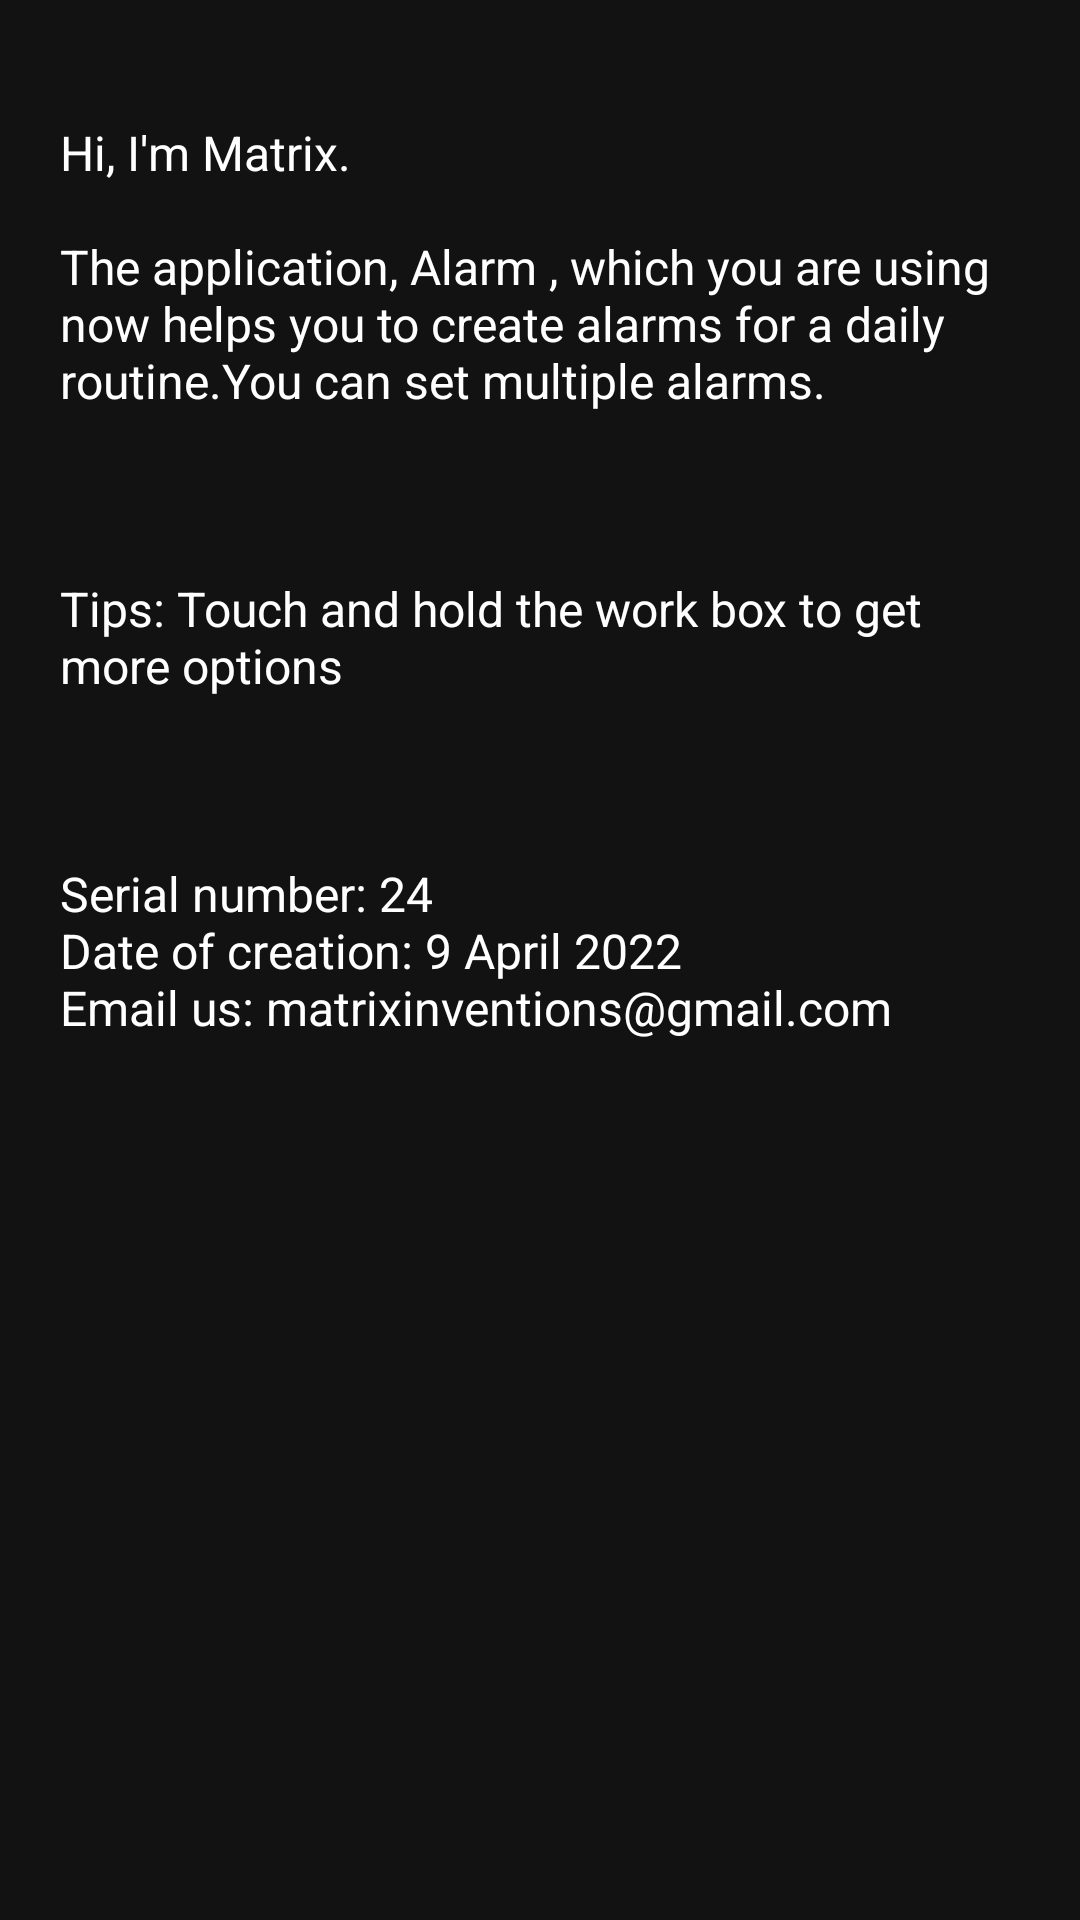

Produce the Android XML layout that renders to this screen, including the resource entries it uses.
<!-- AndroidManifest.xml: application theme Theme.Alarm -->
<!-- res/layout/activity_about.xml -->
<?xml version="1.0" encoding="utf-8"?>
<androidx.constraintlayout.widget.ConstraintLayout xmlns:android="http://schemas.android.com/apk/res/android"
    xmlns:app="http://schemas.android.com/apk/res-auto"
    xmlns:tools="http://schemas.android.com/tools"
    android:layout_width="match_parent"
    android:layout_height="match_parent"
    android:background="#121212"
    tools:context=".AboutActivity">

    <ScrollView
        android:layout_width="match_parent"
        android:layout_height="match_parent"
        android:layout_margin="10dp"
        tools:ignore="SpeakableTextPresentCheck">

        <LinearLayout
            android:layout_width="match_parent"
            android:layout_height="wrap_content"
            android:orientation="vertical">

            <TextView
                android:id="@+id/textView2"
                android:layout_width="match_parent"
                android:layout_height="wrap_content"
                android:layout_gravity="center"
                android:layout_marginTop="20dp"
                android:padding="10dp"
                android:text="@string/about_app"
                android:textColor="#FFFFFF"
                android:textSize="16sp" />
        </LinearLayout>
    </ScrollView>

</androidx.constraintlayout.widget.ConstraintLayout>
<!-- resources referenced by this layout -->
<resources>
  <string name="about_app">Hi, I\'m Matrix.\n\nThe application, Alarm , which you are using now helps you to create alarms for a daily routine.You can set multiple alarms.\n\n\n\nTips: Touch and hold the work box to get more options\n\n\n\nSerial number: 24\nDate of creation: 9 April 2022\nEmail us: matrixinventions@gmail.com</string>
  <style name="Theme.Alarm" parent="Theme.MaterialComponents.DayNight.DarkActionBar">
          
          <item name="colorPrimary">@color/purple_500</item>
          <item name="colorPrimaryVariant">@color/purple_700</item>
          <item name="colorOnPrimary">@color/white</item>
          
          <item name="colorSecondary">@color/teal_200</item>
          <item name="colorSecondaryVariant">@color/teal_700</item>
          <item name="colorOnSecondary">@color/black</item>
          
          <item name="android:statusBarColor" tools:targetApi="l">@color/statusBarColor</item>
          <item name="toolbarStyle">@style/ToolbarStyle</item>
          
      </style>
  <color name="purple_500">#FF6200EE</color>
  <color name="purple_700">#FF3700B3</color>
  <color name="white">#FFFFFFFF</color>
  <color name="teal_200">#FF03DAC5</color>
  <color name="teal_700">#FF018786</color>
  <color name="black">#FF000000</color>
  <color name="statusBarColor">#141417</color>
  <style name="ToolbarStyle" parent="Widget.AppCompat.Toolbar">
          <item name="android:background">@drawable/toolbar_background</item>
      </style>
  <!-- drawable toolbar_background (drawable) -->
  <?xml version="1.0" encoding="utf-8"?>
  <shape xmlns:android="http://schemas.android.com/apk/res/android">
  
  
      <gradient
          android:startColor="@color/black"
          android:endColor="#3A3B43"
          android:angle="90"/>
  </shape>
</resources>
